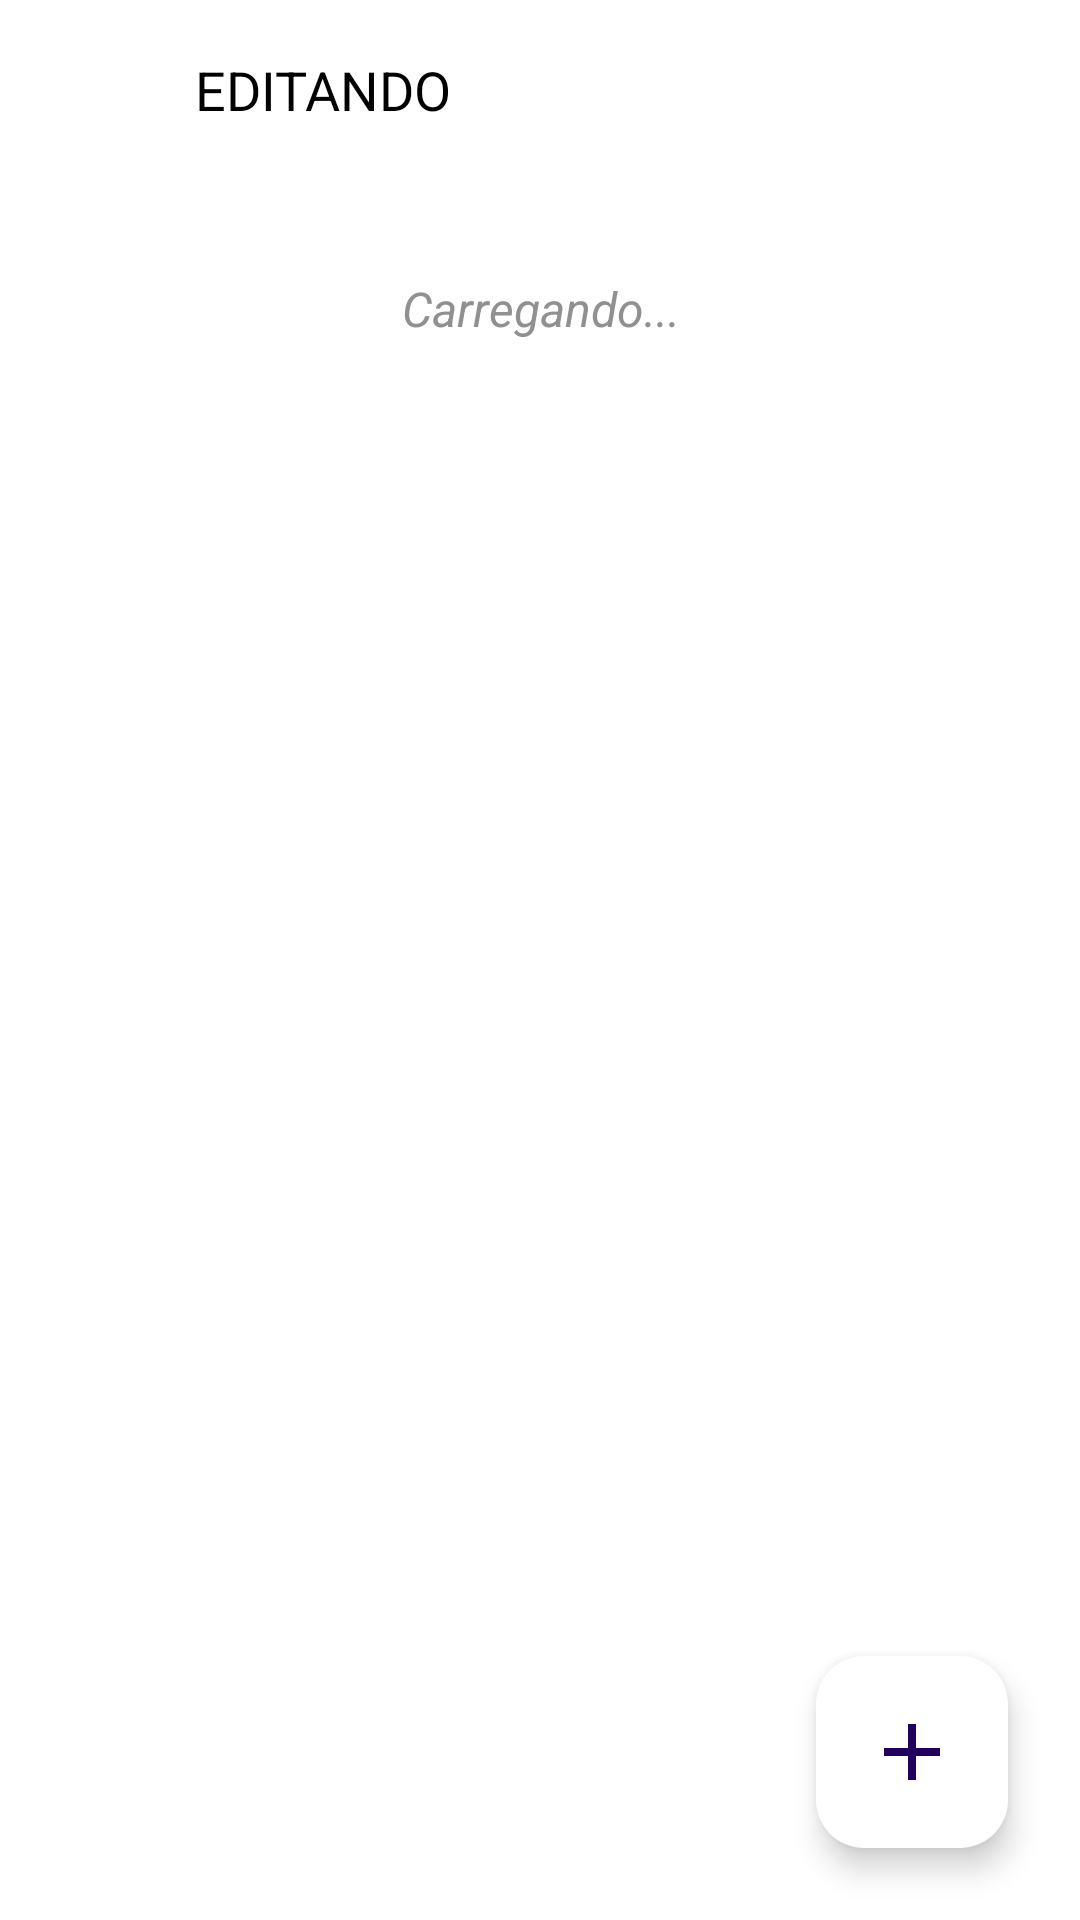

Produce the Android XML layout that renders to this screen, including the resource entries it uses.
<!-- AndroidManifest.xml: application theme Theme.DuxScholar -->
<!-- res/layout/activity_editpt2.xml -->
<?xml version="1.0" encoding="utf-8"?>
<androidx.constraintlayout.widget.ConstraintLayout xmlns:android="http://schemas.android.com/apk/res/android"
    xmlns:app="http://schemas.android.com/apk/res-auto"
    xmlns:tools="http://schemas.android.com/tools"
    android:id="@+id/main"
    android:layout_width="match_parent"
    android:layout_height="match_parent"
    tools:context=".Editpt2Activity">

    <LinearLayout
        android:id="@+id/lnlytTopbar"
        android:layout_width="match_parent"
        android:layout_height="60dp"
        android:background="@color/backgroundColor"
        android:gravity="center_vertical"
        android:orientation="horizontal"
        android:paddingHorizontal="12dp"
        app:layout_constraintEnd_toEndOf="parent"
        app:layout_constraintStart_toStartOf="parent"
        app:layout_constraintTop_toTopOf="parent">

        <ImageView
            android:id="@+id/btnEdit2Close"
            android:layout_width="28dp"
            android:layout_height="28dp"
            android:layout_marginEnd="25dp"
            android:contentDescription="Botão voltar"
            android:src="@drawable/ic_arrow_back" />


        <TextView
            android:id="@+id/txtEdit2Title"
            android:layout_width="wrap_content"
            android:layout_height="wrap_content"
            android:text="EDITANDO "
            android:textColor="@color/textColor"
            android:textSize="18sp" />

    </LinearLayout>

    <LinearLayout
        android:id="@+id/linearLayout2"
        android:layout_width="wrap_content"
        android:layout_height="wrap_content"
        android:gravity="center_horizontal"
        android:orientation="vertical"
        app:layout_constraintEnd_toEndOf="parent"
        app:layout_constraintStart_toStartOf="parent"
        app:layout_constraintTop_toBottomOf="@+id/lnlytTopbar">

        <TextView
            android:id="@+id/txtEditLoading"
            android:layout_width="wrap_content"
            android:layout_height="wrap_content"
            android:layout_marginTop="32dp"
            android:layout_weight="1"
            android:gravity="center_horizontal"
            android:text="Carregando..."
            android:textAlignment="gravity"
            android:textColor="#909090"
            android:textSize="16sp"
            android:textStyle="italic" />

        <androidx.recyclerview.widget.RecyclerView
            android:id="@+id/recvEditList"
            android:layout_width="wrap_content"
            android:layout_height="wrap_content"
            android:layout_marginTop="8dp"
            android:layout_weight="1"
            android:orientation="vertical"
            android:padding="8dp"
            app:layoutManager="androidx.recyclerview.widget.LinearLayoutManager"
            tools:itemCount="5"
            tools:listitem="@layout/item_editlist_entry">

        </androidx.recyclerview.widget.RecyclerView>

    </LinearLayout>

    <com.google.android.material.floatingactionbutton.FloatingActionButton
        android:id="@+id/fabAdd"
        android:layout_width="wrap_content"
        android:layout_height="wrap_content"
        android:layout_gravity="end|bottom"
        android:layout_margin="24dp"
        android:contentDescription="Adicionar"
        android:src="@drawable/ic_add"
        android:tint="#000000"
        app:backgroundTint="@color/buttonColor"
        app:fabCustomSize="64dp"
        app:fabSize="normal"
        app:layout_constraintBottom_toBottomOf="parent"
        app:layout_constraintEnd_toEndOf="parent"
        app:maxImageSize="32dp" />
</androidx.constraintlayout.widget.ConstraintLayout>
<!-- res/layout/item_editlist_entry.xml (included above) -->
<?xml version="1.0" encoding="utf-8"?>
<androidx.constraintlayout.widget.ConstraintLayout xmlns:android="http://schemas.android.com/apk/res/android"
    xmlns:app="http://schemas.android.com/apk/res-auto"
    xmlns:tools="http://schemas.android.com/tools"
    android:layout_width="350dp"
    android:layout_height="wrap_content"
    android:layout_marginTop="8dp"
    android:elevation="4dp">

    <LinearLayout
        android:id="@+id/lnlytItemParts"
        android:layout_width="0dp"
        android:layout_height="wrap_content"
        android:background="@drawable/bg_editlist"
        android:orientation="horizontal"
        app:layout_constraintEnd_toEndOf="parent"
        app:layout_constraintStart_toStartOf="parent"
        app:layout_constraintTop_toTopOf="parent">

        <TextView
            android:id="@+id/txtItemtitle"
            android:layout_width="220dp"
            android:layout_height="wrap_content"
            android:layout_gravity="center_vertical"
            android:layout_marginStart="12dp"
            android:ellipsize="end"
            android:maxLines="1"
            android:textColor="@color/textColor"
            tools:text="Item" />

        <ImageButton
            android:id="@+id/imgbtnItemCourseEditHours"
            android:layout_width="0dp"
            android:layout_height="48dp"
            android:layout_weight="1"
            android:backgroundTint="#00FFFFFF"
            android:contentDescription="Editar Grade Horária"
            android:visibility="gone"
            app:srcCompat="@drawable/ic_editcalendar_hours" />

        <Space
            android:id="@+id/spcCourseEditHours"
            android:layout_width="wrap_content"
            android:layout_height="wrap_content"
            android:layout_weight="0.2"
            android:visibility="gone" />

        <ImageButton
            android:id="@+id/imgbtnItemEdit"
            android:layout_width="0dp"
            android:layout_height="48dp"
            android:layout_weight="1"
            android:backgroundTint="#00FFFFFF"
            android:contentDescription="Editar"
            app:srcCompat="@drawable/ic_edit_square" />

        <Space
            android:layout_width="wrap_content"
            android:layout_height="wrap_content"
            android:layout_weight="0.2" />

        <ImageButton
            android:id="@+id/imgbtnItemDelete"
            android:layout_width="0dp"
            android:layout_height="48dp"
            android:layout_weight="1"
            android:backgroundTint="#00FFFFFF"
            android:contentDescription="Excluir"
            app:srcCompat="@drawable/ic_delete" />

    </LinearLayout>

</androidx.constraintlayout.widget.ConstraintLayout>
<!-- resources referenced by this layout -->
<resources>
  <color name="backgroundColor">@color/white</color>
  <color name="buttonColor">@color/white</color>
  <color name="textColor">@color/black</color>
  <!-- drawable bg_editlist (drawable) -->
  <?xml version="1.0" encoding="utf-8"?>
  <shape xmlns:android="http://schemas.android.com/apk/res/android"
      android:shape="rectangle">
      <solid android:color="#FFF"/>
      <stroke
          android:width="2dp"
          android:color="#B1BCBE" />
  
      <corners android:radius="4dp"/>
  
      <padding
          android:left="5dp"
          android:top="5dp"
          android:right="5dp"
          android:bottom="5dp" />
  </shape>
  <!-- drawable ic_add (drawable) -->
  <vector xmlns:android="http://schemas.android.com/apk/res/android" android:height="64dp" android:tint="#FFFFFF" android:viewportHeight="960" android:viewportWidth="960" android:width="64dp">
        
      <path android:fillColor="@android:color/white" android:pathData="M440,520L200,520L200,440L440,440L440,200L520,200L520,440L760,440L760,520L520,520L520,760L440,760L440,520Z"/>
      
  </vector>
  <!-- drawable ic_arrow_back (drawable-night) -->
  <vector xmlns:android="http://schemas.android.com/apk/res/android" android:autoMirrored="true" android:height="24dp" android:tint="#9F9F9F" android:viewportHeight="960" android:viewportWidth="960" android:width="24dp">
        
      <path android:fillColor="@android:color/white" android:pathData="M313,520L537,744L480,800L160,480L480,160L537,216L313,440L800,440L800,520L313,520Z"/>
      
  </vector>
  <!-- drawable ic_delete (drawable) -->
  <vector xmlns:android="http://schemas.android.com/apk/res/android" android:height="24dp" android:tint="#5D5B5B" android:viewportHeight="24" android:viewportWidth="24" android:width="24dp">
        
      <path android:fillColor="@android:color/white" android:pathData="M6,19c0,1.1 0.9,2 2,2h8c1.1,0 2,-0.9 2,-2V7H6v12zM19,4h-3.5l-1,-1h-5l-1,1H5v2h14V4z"/>
      
  </vector>
  <!-- drawable ic_edit_square (drawable) -->
  <vector xmlns:android="http://schemas.android.com/apk/res/android" android:height="24dp" android:tint="#5D5B5B" android:viewportHeight="24" android:viewportWidth="24" android:width="24dp">
        
      <path android:fillColor="@android:color/white" android:pathData="M7,17V9.93L13.93,3l0,0H5C3.9,3 3,3.9 3,5v14c0,1.1 0.9,2 2,2h14c1.1,0 2,-0.9 2,-2v-8.93L14.07,17H7z"/>
        
      <path android:fillColor="@android:color/white" android:pathData="M9,15l4.24,0l7.2,-7.2l-4.24,-4.24l-7.2,7.2z"/>
        
      <path android:fillColor="@android:color/white" android:pathData="M22.91,2.49l-1.41,-1.41c-0.78,-0.78 -2.05,-0.78 -2.83,0l-1.06,1.06l4.24,4.24l1.06,-1.06C23.7,4.54 23.7,3.27 22.91,2.49z"/>
      
  </vector>
  <!-- drawable ic_editcalendar_hours (drawable) -->
  <vector xmlns:android="http://schemas.android.com/apk/res/android" android:height="24dp" android:tint="#5D5B5B" android:viewportHeight="24" android:viewportWidth="24" android:width="24dp">
        
      <path android:fillColor="@android:color/white" android:pathData="M12,22H5c-1.11,0 -2,-0.9 -2,-2L3.01,6c0,-1.1 0.88,-2 1.99,-2h1V2h2v2h8V2h2v2h1c1.1,0 2,0.9 2,2v6h-2v-2H5v10h7V22zM22.13,16.99l0.71,-0.71c0.39,-0.39 0.39,-1.02 0,-1.41l-0.71,-0.71c-0.39,-0.39 -1.02,-0.39 -1.41,0l-0.71,0.71L22.13,16.99zM21.42,17.7l-5.3,5.3H14v-2.12l5.3,-5.3L21.42,17.7z"/>
      
  </vector>
  <style name="Theme.DuxScholar" parent="Base.Theme.DuxScholar" />
  <color name="white">#FFFFFFFF</color>
  <color name="black">#FF000000</color>
  <style name="Base.Theme.DuxScholar" parent="Theme.Material3.DayNight.NoActionBar">
          <item name="android:windowFullscreen">true</item>
          <item name="android:windowBackground">@color/white</item>
          <item name="android:textColor">@color/textColor</item>
          <item name="colorAccent">@color/duxPalette1</item>
      </style>
  <color name="duxPalette1">#8286D9</color>
</resources>
